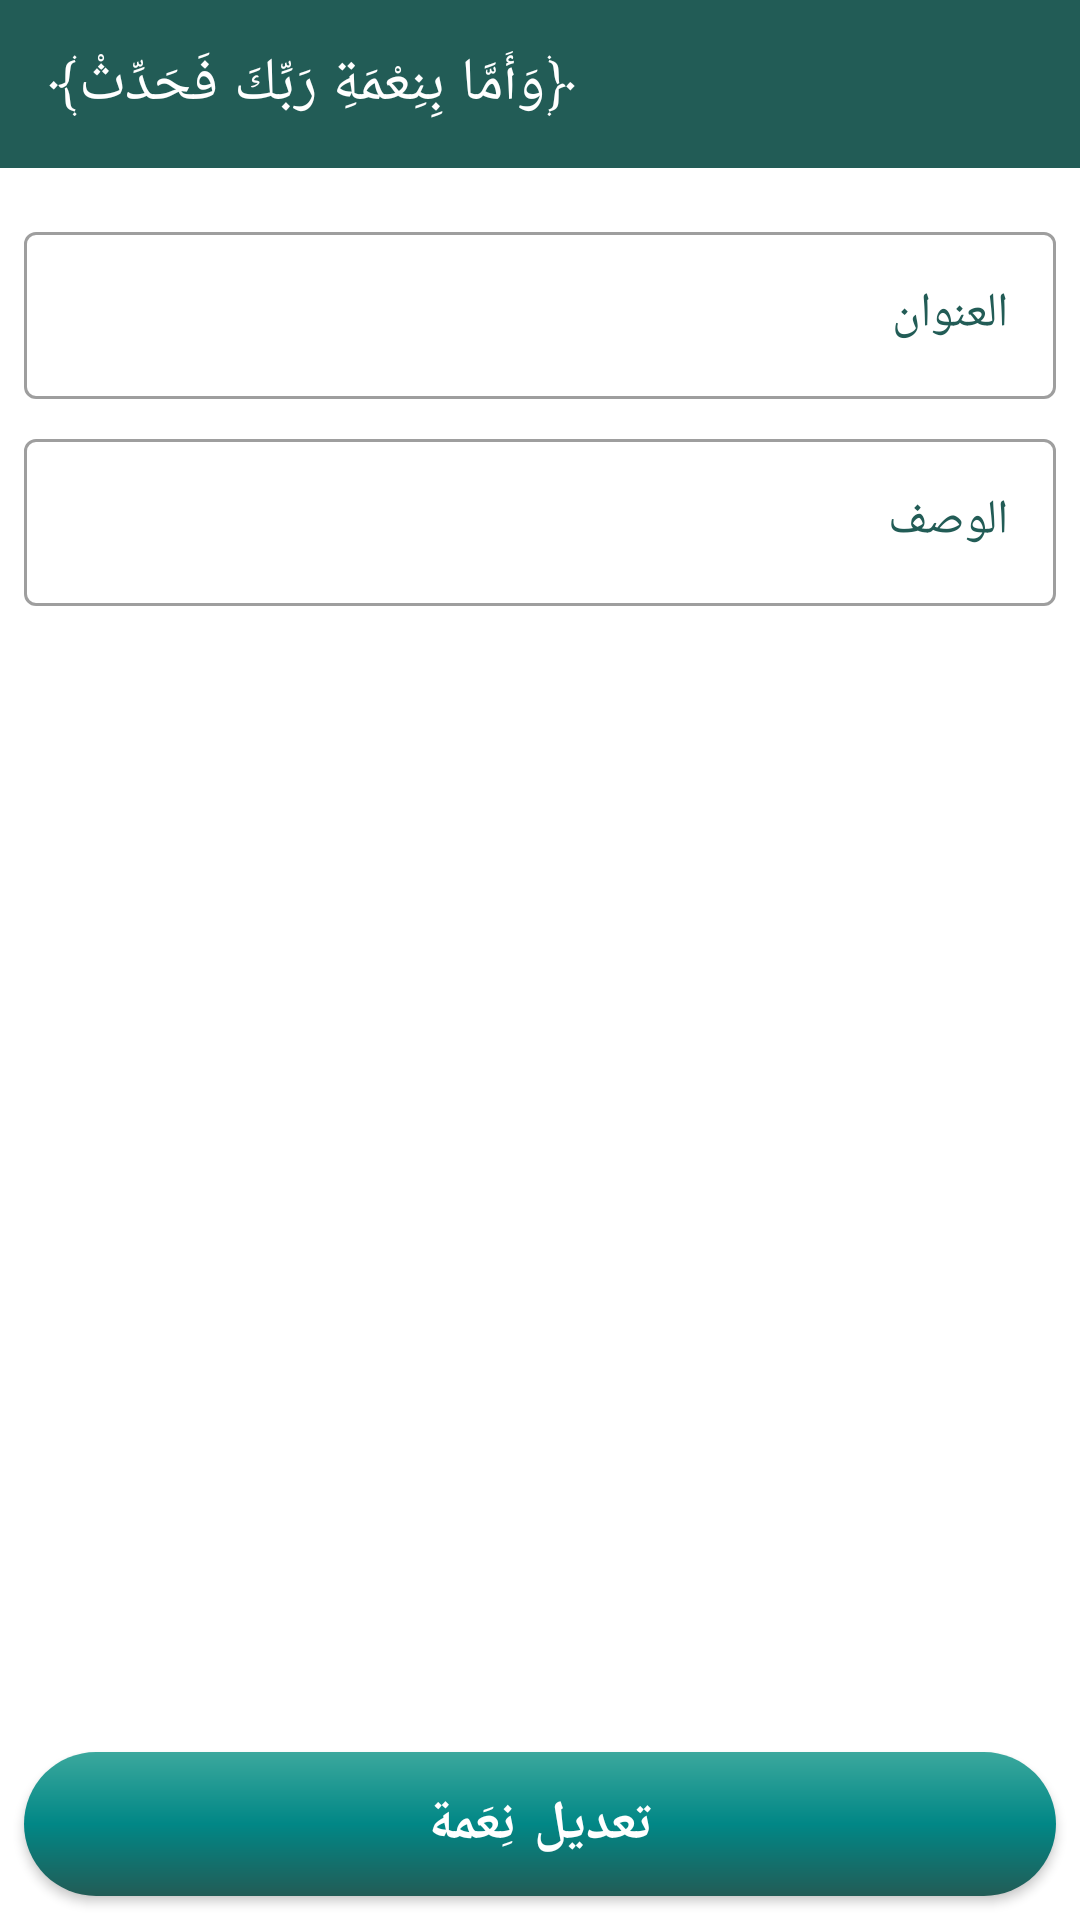

Produce the Android XML layout that renders to this screen, including the resource entries it uses.
<!-- AndroidManifest.xml: application theme Theme.Islamy -->
<!-- res/layout/activity_update_notes.xml -->
<?xml version="1.0" encoding="utf-8"?>
<RelativeLayout xmlns:android="http://schemas.android.com/apk/res/android"
    xmlns:app="http://schemas.android.com/apk/res-auto"
    xmlns:tools="http://schemas.android.com/tools"
    android:layout_width="match_parent"
    android:layout_height="match_parent"
    android:background="@color/bakground_color"

    tools:context=".Screens.MainScreen.Notes.Components.UpdateNotesActivity">
    <androidx.appcompat.widget.Toolbar
        android:id="@+id/updateNote_toolbar"
        android:layout_width="match_parent"
        android:layout_height="wrap_content"
        android:background="@color/text_color"
        app:title="@string/note_add_edit_tollBar"
        android:theme="@style/ThemeOverlay.AppCompat.Dark.ActionBar"
        app:layout_constraintStart_toStartOf="parent"/>
    <com.google.android.material.textfield.TextInputLayout
        android:layout_width="match_parent"
        android:layout_height="wrap_content"
        android:layout_marginTop="16dp"
        android:id="@+id/update_notes_et_title_layout"
        android:layout_below="@id/updateNote_toolbar"
        android:textColorHint="@color/text_color"
        style="@style/Widget.MaterialComponents.TextInputLayout.OutlinedBox">

        <com.google.android.material.textfield.TextInputEditText
            android:id="@+id/update_notes_et_title"
            android:layout_width="match_parent"
            android:layout_height="wrap_content"
            android:layout_margin="8dp"
            android:hint="@string/note_title_et"
            android:textColor="@color/purple_500"
            />
    </com.google.android.material.textfield.TextInputLayout>

    <com.google.android.material.textfield.TextInputLayout
        android:id="@+id/update_notes_et_description_layout"
        android:layout_below="@+id/update_notes_et_title_layout"
        android:layout_width="match_parent"
        android:layout_height="wrap_content"
        android:textColorHint="@color/text_color"
        style="@style/Widget.MaterialComponents.TextInputLayout.OutlinedBox">

        <com.google.android.material.textfield.TextInputEditText
            android:id="@+id/update_notes_et_description"
            android:layout_below="@+id/update_notes_et_title"
            android:layout_width="match_parent"
            android:layout_height="wrap_content"
            android:layout_margin="8dp"
            android:hint="@string/note_description_et"
            android:textColor="@color/text_color"
            />
    </com.google.android.material.textfield.TextInputLayout>



    <Button
        android:layout_width="match_parent"
        android:layout_height="wrap_content"
        android:layout_margin="8dp"
        android:layout_alignParentBottom="true"
        app:backgroundTint="@null"
        android:background="@drawable/custom_btn_bg"
        android:text="@string/note_Edit_btn"
        android:textSize="18sp"
        android:textStyle="bold"
        android:textColor="@color/white"
        android:id="@+id/update_notes_btn"
        />

</RelativeLayout>
<!-- resources referenced by this layout -->
<resources>
  <color name="bakground_color">#FFFFFF</color>
  <color name="purple_500">#225C56</color>
  <color name="text_color">#225C56</color>
  <color name="white">#FFFFFF</color>
  <!-- drawable custom_btn_bg (drawable) -->
  <?xml version="1.0" encoding="utf-8"?>
  <shape xmlns:android="http://schemas.android.com/apk/res/android"
      android:shape="rectangle">
  
      <corners android:radius="100dp"/>
      <gradient
          android:angle="90"
          android:startColor="@color/purple_500"
          android:centerColor="@color/teal_700"
          android:endColor="@color/teal_200"
          android:type="linear" />
  </shape>
  <string name="note_Edit_btn">تعديل نِعَمة</string>
  <string name="note_add_edit_tollBar"> ﴿وَأَمَّا بِنِعْمَةِ رَبِّكَ فَحَدِّثْ﴾</string>
  <string name="note_description_et">الوصف</string>
  <string name="note_title_et">العنوان</string>
  <style name="Theme.Islamy" parent="Theme.MaterialComponents.Light.NoActionBar">
          
          <item name="colorPrimary">@color/purple_500</item>
          <item name="android:textColorPrimary">#FFFFFF</item>
          <item name="colorPrimaryVariant">@color/purple_700</item>
          <item name="colorOnPrimary">@color/white</item>
          
          <item name="colorSecondary">@color/teal_200</item>
          <item name="colorSecondaryVariant">@color/teal_700</item>
          <item name="colorOnSecondary">@color/black</item>
          
          <item name="android:statusBarColor" tools:targetApi="l">?attr/colorPrimaryVariant</item>
          
      </style>
  <color name="teal_700">#FF018786</color>
  <color name="teal_200">#3BA89D</color>
  <color name="purple_700">#4D225C56</color>
  <color name="black">#FF000000</color>
</resources>
